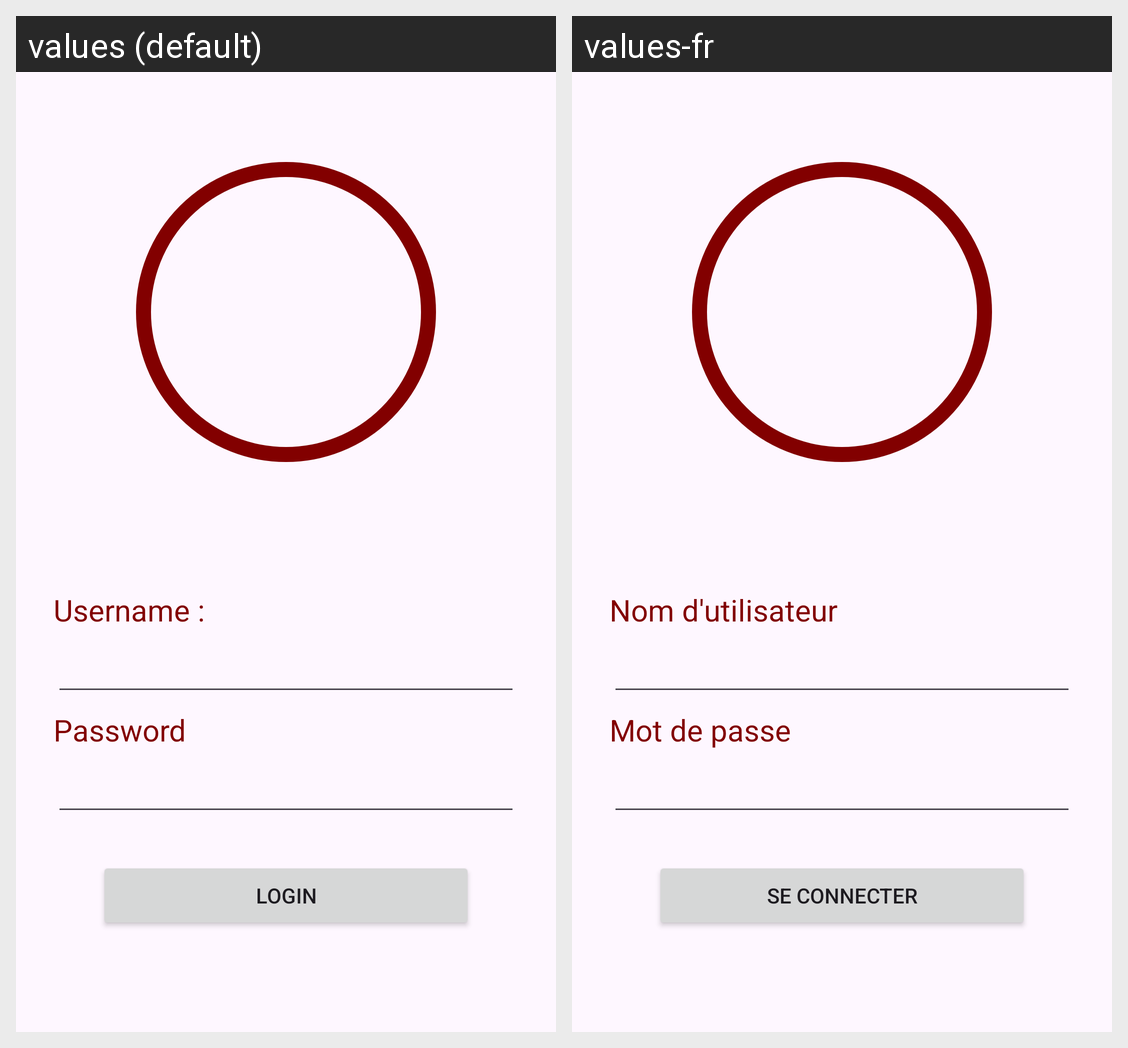

The same Android screen rendered under two of its app's locales, left to right. List the strings drawn on it with the default value and each locale's translation.
Android screen res/layout/activity_login.xml rendered under 2 locales, left to right: values (default), values-fr. Device: Nexus 5 (rendered at 1080×1920; each locale shown at half size, 540×960, under a caption strip naming it); theme Theme.Exo02.
Strings drawn on this screen, with the default value and each locale's value (text and hints the layout hard-codes, and strings that could not be matched under every locale, appear in the picture but are not listed):

label_username
  values: Username :
  values-fr: Nom d'utilisateur

label_password
  values: Password
  values-fr: Mot de passe

btn_login
  values: Login
  values-fr: Se connecter
